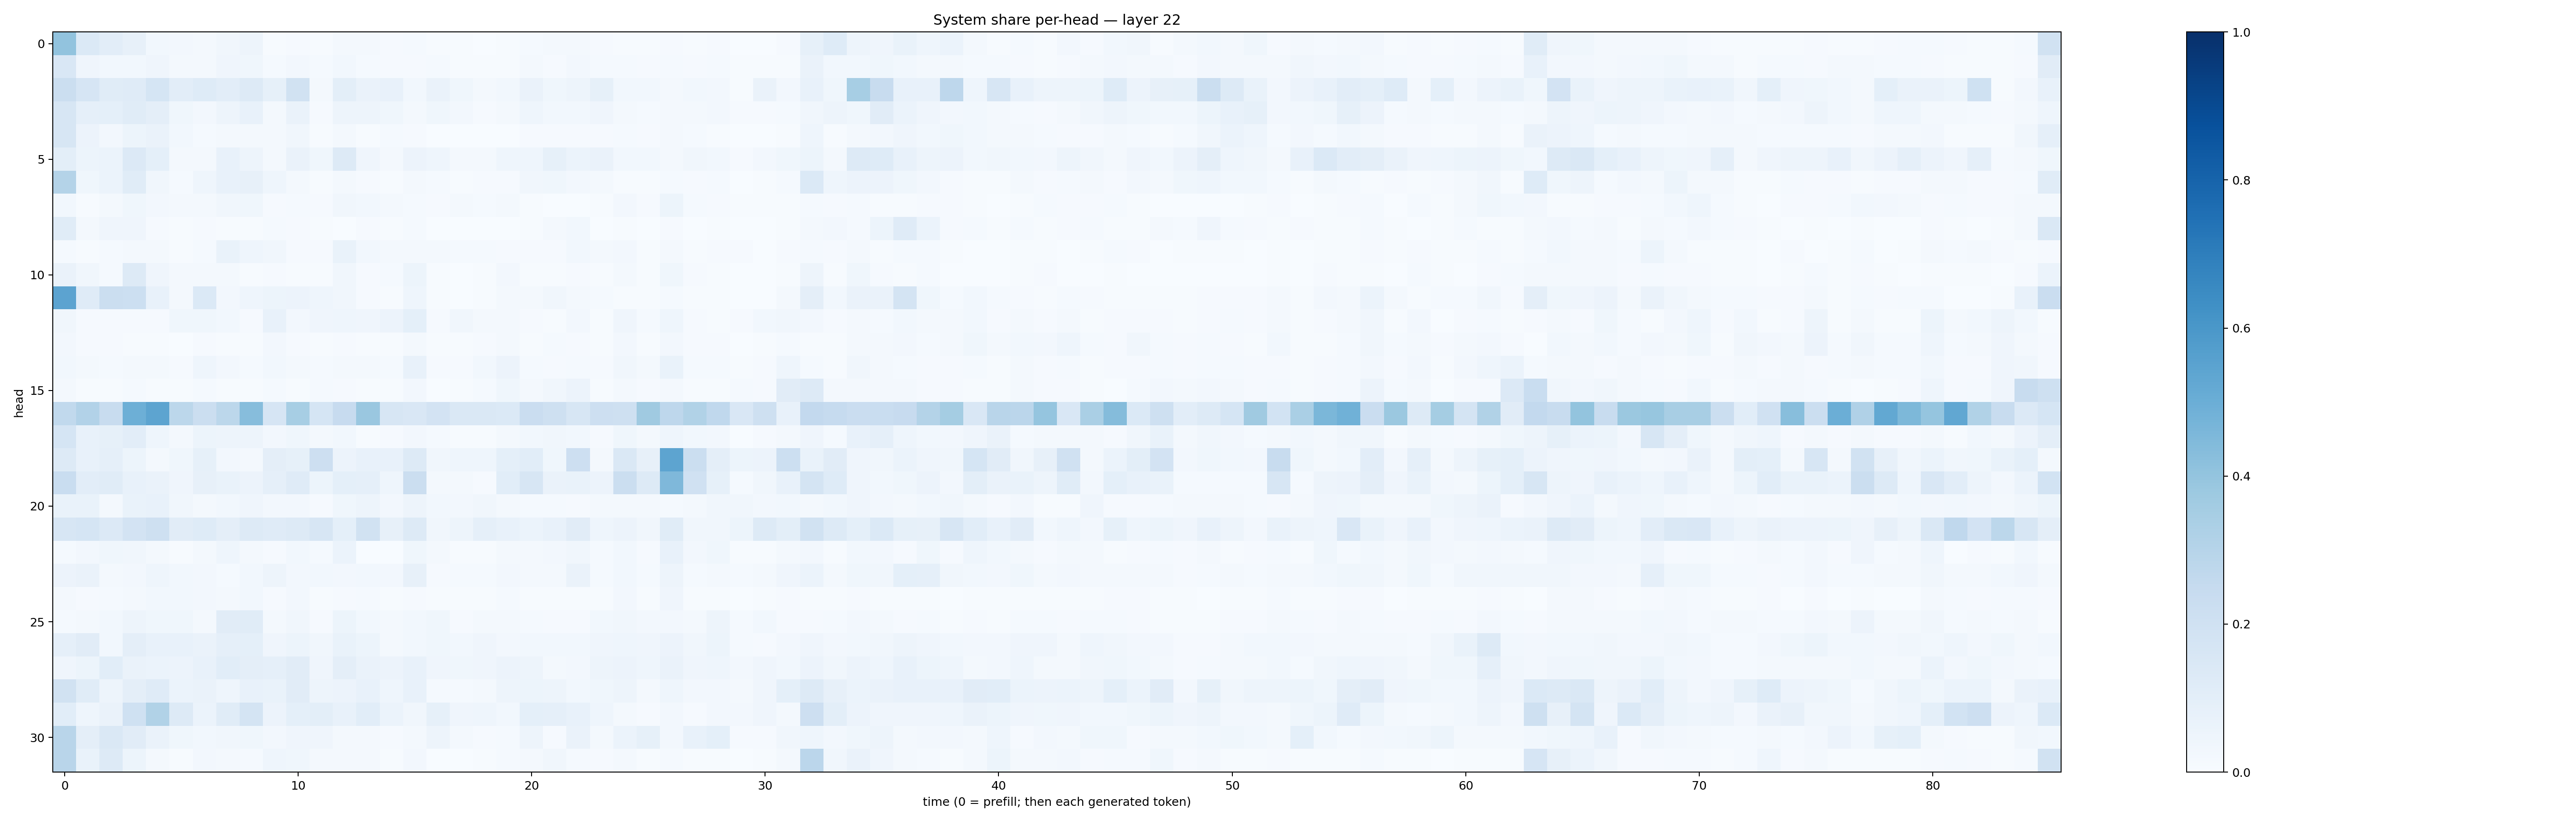

The file beside this chart, header and first rows:
0.4043018, 0.13781841, 0.10222602, 0.0795726, 0.029014377, 0.026400216, 0.017594403, 0.031767797, 0.05028094, 0.007649043, 0.011641906, 0.005327451, 0.023234706, 0.018207025, 0.007929402, 0.014650084, 0.0061499528, 0.004916381, 0.0016749841, 0.00619496, 0.012532548, 0.017970055, 0.022663219, 0.010083434
0.1508, 0.04196, 0.0312, 0.02781, 0.04103, 0.02143, 0.01613, 0.04078, 0.03648, 0.01372, 0.0246, 0.01297, 0.02762, 0.01179, 0.01138, 0.008514, 0.01176, 0.004859, 0.007017, 0.004997, 0.01989, 0.009798, 0.02683, 0.01345
0.2224, 0.1675, 0.1155, 0.1189, 0.1691, 0.104, 0.1246, 0.1022, 0.1286, 0.08409, 0.1945, 0.02186, 0.09819, 0.06421, 0.07405, 0.02932, 0.06613, 0.03692, 0.02252, 0.02957, 0.06551, 0.03657, 0.04855, 0.08293
0.1577, 0.08692, 0.09198, 0.1152, 0.09492, 0.03672, 0.02533, 0.04978, 0.07051, 0.02134, 0.06573, 0.007914, 0.05025, 0.04871, 0.0383, 0.02319, 0.03649, 0.02557, 0.009787, 0.01572, 0.04369, 0.02939, 0.02918, 0.04144
0.1614, 0.05785, 0.02656, 0.05398, 0.06593, 0.02993, 0.01285, 0.01968, 0.02006, 0.02007, 0.03281, 0.005477, 0.0191, 0.004487, 0.01356, 0.008639, 0.003501, 0.002184, 0.001631, 0.003522, 0.009491, 0.009615, 0.01127, 0.008261
0.09999, 0.05469, 0.06194, 0.1355, 0.08999, 0.0163, 0.02092, 0.07163, 0.04958, 0.01985, 0.06297, 0.03688, 0.1267, 0.03992, 0.02083, 0.05587, 0.04423, 0.01804, 0.018, 0.04604, 0.04661, 0.08392, 0.05885, 0.06382
0.3052, 0.03739, 0.05887, 0.114, 0.03401, 0.01445, 0.04666, 0.07702, 0.08085, 0.04533, 0.01776, 0.007721, 0.0198, 0.01117, 0.006665, 0.01846, 0.01244, 0.005591, 0.01164, 0.007988, 0.03158, 0.03725, 0.02505, 0.01583
0.02879, 0.007616, 0.02046, 0.03663, 0.02566, 0.01765, 0.02138, 0.03498, 0.03704, 0.009031, 0.01195, 0.01031, 0.03455, 0.02832, 0.02235, 0.01275, 0.0109, 0.01838, 0.01181, 0.02212, 0.00632, 0.00357, 0.003727, 0.007357
0.1153, 0.01703, 0.04091, 0.04053, 0.009623, 0.007535, 0.008703, 0.005258, 0.004456, 0.01204, 0.009343, 0.007077, 0.003784, 0.008111, 0.004638, 0.01218, 0.003341, 0.002254, 0.002973, 0.002376, 0.005532, 0.01621, 0.03025, 0.003655
0.0144, 0.00777, 0.01309, 0.02113, 0.01571, 0.007206, 0.0122, 0.06813, 0.0456, 0.03493, 0.008371, 0.009291, 0.06801, 0.0304, 0.02133, 0.02001, 0.01779, 0.01307, 0.01267, 0.009014, 0.008526, 0.01124, 0.02792, 0.02188
0.06391, 0.03231, 0.01221, 0.1293, 0.04141, 0.01809, 0.02246, 0.02201, 0.007731, 0.009067, 0.007238, 0.006219, 0.03145, 0.008973, 0.01278, 0.05304, 0.004783, 0.002575, 0.00442, 0.02723, 0.004715, 0.006033, 0.009042, 0.00412
0.5456, 0.1179, 0.2251, 0.2187, 0.07208, 0.02098, 0.1392, 0.02466, 0.04505, 0.0535, 0.055, 0.04589, 0.03279, 0.008499, 0.005263, 0.0465, 0.004505, 0.00315, 0.004372, 0.02166, 0.0189, 0.03271, 0.01907, 0.01243
0.03205, 0.008764, 0.01157, 0.00815, 0.01161, 0.03682, 0.0379, 0.02768, 0.01165, 0.07684, 0.02542, 0.04293, 0.04461, 0.03985, 0.05621, 0.08985, 0.009325, 0.03291, 0.02285, 0.02088, 0.01055, 0.007047, 0.02381, 0.007575
0.02428, 0.007955, 0.008172, 0.006592, 0.004767, 0.003812, 0.01083, 0.005845, 0.005564, 0.02368, 0.008372, 0.005998, 0.00808, 0.005497, 0.006239, 0.0188, 0.00522, 0.004443, 0.008238, 0.01807, 0.007023, 0.01233, 0.01046, 0.004686
0.02782, 0.02178, 0.01503, 0.02272, 0.02138, 0.01164, 0.04404, 0.02674, 0.01482, 0.02761, 0.01853, 0.012, 0.0228, 0.0167, 0.01451, 0.07594, 0.009025, 0.009509, 0.02822, 0.05805, 0.01297, 0.007911, 0.01509, 0.008785
0.01775, 0.007472, 0.004056, 0.01382, 0.005884, 0.005163, 0.01427, 0.005441, 0.004935, 0.01553, 0.006169, 0.01433, 0.01088, 0.005066, 0.005112, 0.02439, 0.002889, 0.006136, 0.01431, 0.03903, 0.01936, 0.03178, 0.05642, 0.004109
0.2654, 0.3095, 0.2365, 0.4926, 0.5413, 0.279, 0.2256, 0.2789, 0.4321, 0.1667, 0.3448, 0.1715, 0.2432, 0.3865, 0.1634, 0.1488, 0.1823, 0.1442, 0.1484, 0.1386, 0.229, 0.2072, 0.1616, 0.2134
0.1716, 0.07198, 0.08219, 0.1033, 0.04606, 0.02229, 0.05308, 0.04906, 0.04852, 0.02416, 0.03688, 0.02114, 0.0291, 0.00561, 0.01123, 0.02589, 0.01338, 0.006809, 0.007678, 0.01686, 0.02924, 0.03256, 0.0277, 0.01082
0.1278, 0.07193, 0.08613, 0.05207, 0.01706, 0.03864, 0.08423, 0.02602, 0.02214, 0.09424, 0.08225, 0.2118, 0.05694, 0.07783, 0.07343, 0.1274, 0.03147, 0.04632, 0.04429, 0.09294, 0.1073, 0.03861, 0.2143, 0.01967
0.232, 0.1049, 0.1167, 0.07463, 0.06571, 0.04286, 0.08038, 0.06702, 0.05612, 0.0867, 0.1198, 0.05357, 0.09164, 0.08939, 0.04499, 0.2243, 0.01808, 0.01756, 0.01026, 0.106, 0.1585, 0.06635, 0.06992, 0.05589
0.06767, 0.06994, 0.02256, 0.07001, 0.07427, 0.03247, 0.02077, 0.02989, 0.04026, 0.02485, 0.02597, 0.01124, 0.03815, 0.04794, 0.02665, 0.0493, 0.02946, 0.02396, 0.03432, 0.02074, 0.0153, 0.01314, 0.01023, 0.02074
0.1623, 0.1702, 0.1358, 0.1808, 0.2062, 0.1121, 0.124, 0.09424, 0.126, 0.1203, 0.1274, 0.1578, 0.09011, 0.1899, 0.0797, 0.1278, 0.03288, 0.0471, 0.08633, 0.0742, 0.05919, 0.07655, 0.113, 0.04514
0.01196, 0.02487, 0.03554, 0.03341, 0.01652, 0.005236, 0.02092, 0.04577, 0.01877, 0.01016, 0.02746, 0.01368, 0.062, 0.003034, 0.002183, 0.03872, 0.01712, 0.004767, 0.007448, 0.01786, 0.02332, 0.0235, 0.03219, 0.01442
0.0581, 0.06319, 0.01961, 0.0244, 0.04429, 0.03091, 0.0241, 0.0132, 0.02992, 0.04796, 0.02716, 0.02805, 0.02578, 0.03071, 0.02496, 0.08093, 0.008508, 0.01538, 0.01317, 0.02594, 0.02052, 0.02094, 0.06495, 0.01506
0.0191, 0.01041, 0.01218, 0.01918, 0.02995, 0.02834, 0.02685, 0.01754, 0.03018, 0.01096, 0.02471, 0.00715, 0.01115, 0.01175, 0.005713, 0.009646, 0.004486, 0.005308, 0.00742, 0.01222, 0.007802, 0.004347, 0.005679, 0.00545
0.01497, 0.01941, 0.02982, 0.0472, 0.03536, 0.03598, 0.02313, 0.1104, 0.114, 0.01946, 0.0318, 0.01053, 0.05285, 0.02963, 0.02252, 0.03105, 0.03791, 0.01151, 0.01728, 0.01621, 0.01463, 0.009783, 0.008823, 0.02768
0.08952, 0.1129, 0.0309, 0.0967, 0.07131, 0.07322, 0.06432, 0.08934, 0.09236, 0.04037, 0.05162, 0.03501, 0.06738, 0.05373, 0.02139, 0.02797, 0.03721, 0.02906, 0.04116, 0.02512, 0.03094, 0.02944, 0.02957, 0.04023
0.03908, 0.05462, 0.1059, 0.06505, 0.06224, 0.0584, 0.07773, 0.1069, 0.09603, 0.08601, 0.1094, 0.03974, 0.0943, 0.06414, 0.05739, 0.07209, 0.04098, 0.03862, 0.03949, 0.0569, 0.04876, 0.02321, 0.02369, 0.04989
0.1946, 0.1146, 0.04853, 0.09519, 0.1205, 0.05933, 0.06419, 0.04443, 0.07392, 0.06844, 0.11, 0.04975, 0.05662, 0.07525, 0.04361, 0.07526, 0.01351, 0.01174, 0.02039, 0.04832, 0.05343, 0.05064, 0.02735, 0.03754
0.1091, 0.04547, 0.0641, 0.2008, 0.3146, 0.1276, 0.05867, 0.1142, 0.1745, 0.05593, 0.09019, 0.1008, 0.07738, 0.1074, 0.05983, 0.03134, 0.08333, 0.04195, 0.04499, 0.03048, 0.09134, 0.08807, 0.07306, 0.04554
0.2908, 0.09499, 0.1416, 0.1115, 0.06333, 0.0355, 0.02874, 0.03446, 0.03807, 0.0257, 0.04041, 0.04105, 0.01888, 0.01888, 0.01022, 0.01691, 0.04852, 0.01917, 0.01144, 0.01391, 0.04694, 0.0116, 0.06609, 0.01862
0.292, 0.0666, 0.1285, 0.0517, 0.01639, 0.00589, 0.02347, 0.018, 0.01475, 0.04626, 0.03664, 0.02022, 0.02337, 0.01859, 0.006991, 0.02635, 0.003782, 0.001698, 0.004861, 0.01256, 0.02116, 0.03511, 0.01401, 0.009982
